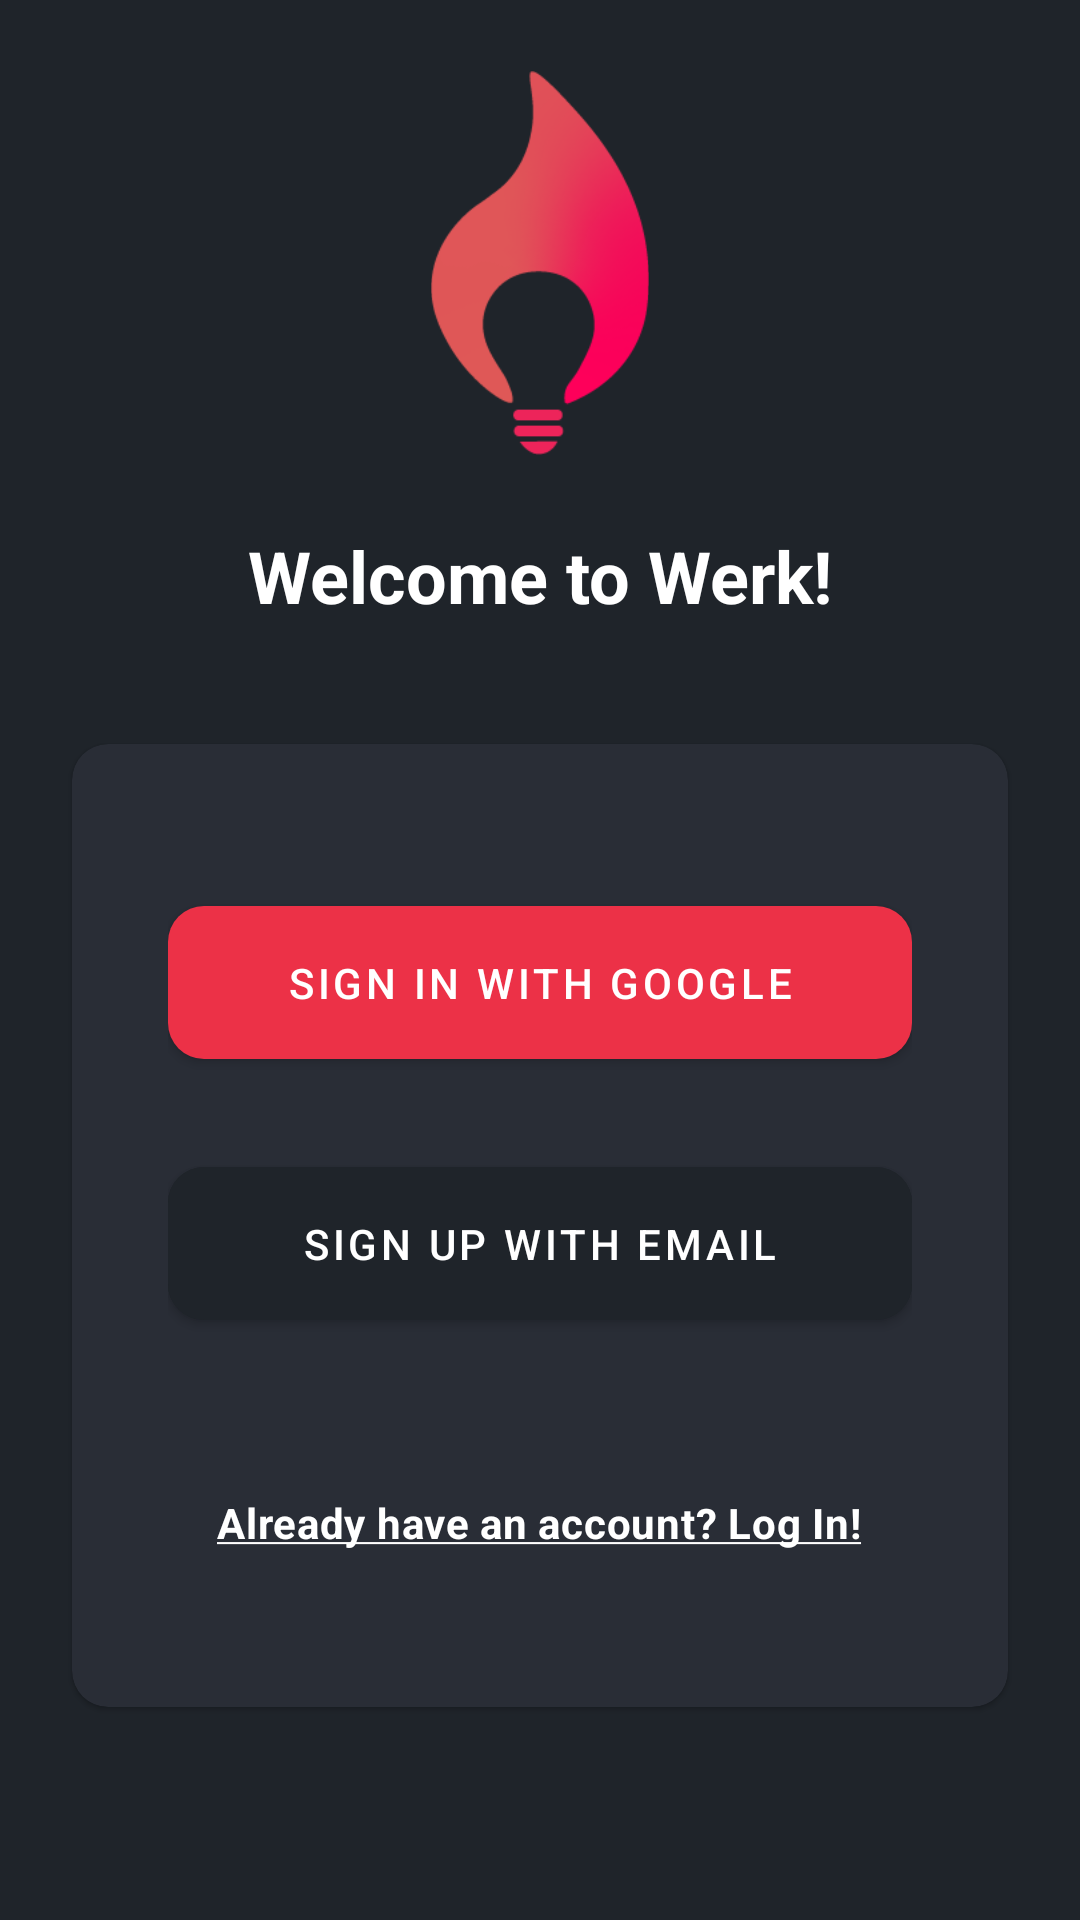

Android layout source for this screen:
<!-- AndroidManifest.xml: application theme Theme.Werk -->
<!-- res/layout/fragment_welcome.xml -->
<?xml version="1.0" encoding="utf-8"?>
<androidx.constraintlayout.widget.ConstraintLayout xmlns:android="http://schemas.android.com/apk/res/android"
    xmlns:app="http://schemas.android.com/apk/res-auto"
    xmlns:tools="http://schemas.android.com/tools"
    android:layout_width="match_parent"
    android:layout_height="match_parent"
    tools:context=".ui.auth.WelcomeFragment">

    <androidx.constraintlayout.widget.Guideline
        android:id="@+id/guideline"
        android:layout_width="wrap_content"
        android:layout_height="wrap_content"
        android:orientation="horizontal"
        app:layout_constraintGuide_percent="0.35" />

    <ImageView
        android:id="@+id/logo"
        android:layout_width="wrap_content"
        android:layout_height="128dp"
        android:src="@drawable/logo"
        android:transitionName="logo_big"
        app:layout_constraintStart_toStartOf="parent"
        app:layout_constraintEnd_toEndOf="parent"
        app:layout_constraintBottom_toTopOf="@id/welcome_text"
        android:contentDescription="@string/logo"
        android:layout_marginVertical="24dp"/>

    <TextView
        android:id="@+id/welcome_text"
        android:layout_width="wrap_content"
        android:layout_height="wrap_content"
        app:layout_constraintStart_toStartOf="parent"
        app:layout_constraintEnd_toEndOf="parent"
        app:layout_constraintBottom_toTopOf="@id/guideline"
        android:text="@string/welcome"
        android:textAppearance="?attr/textAppearanceHeadline5"
        android:textStyle="bold"
        android:layout_margin="16dp"/>

    <com.google.android.material.card.MaterialCardView
        android:layout_width="0dp"
        android:layout_height="wrap_content"
        android:layout_margin="24dp"
        app:layout_constraintEnd_toEndOf="parent"
        app:layout_constraintStart_toStartOf="parent"
        app:layout_constraintTop_toBottomOf="@id/guideline">

        <LinearLayout
            android:layout_width="match_parent"
            android:layout_height="wrap_content"
            android:orientation="vertical"
            android:paddingHorizontal="32dp"
            android:paddingVertical="48dp">

            <com.google.android.material.button.MaterialButton
                android:id="@+id/google_sign_up_button"
                android:layout_width="match_parent"
                android:layout_height="wrap_content"
                android:padding="16dp"
                app:icon="@drawable/ic_google_icon"
                app:iconSize="16dp"
                android:text="@string/sign_in_google" />

            <com.google.android.material.button.MaterialButton
                android:id="@+id/email_sign_up_button"
                android:layout_width="match_parent"
                android:layout_height="wrap_content"
                android:backgroundTint="@color/dark_gray"
                android:padding="16dp"
                android:layout_marginTop="24dp"
                app:icon="@drawable/ic_email_solid"
                app:iconSize="20dp"
                android:text="@string/sign_up_email" />

            <TextView
                android:id="@+id/account_exists_text"
                android:layout_width="wrap_content"
                android:layout_height="wrap_content"
                android:layout_gravity="center_horizontal"
                android:layout_marginTop="48dp"
                android:textStyle="bold"
                android:padding="4dp"
                android:text="@string/account_exists"
                android:textAppearance="?attr/textAppearanceBody2"/>

        </LinearLayout>

    </com.google.android.material.card.MaterialCardView>

</androidx.constraintlayout.widget.ConstraintLayout>
<!-- resources referenced by this layout -->
<resources>
  <color name="dark_gray">#FF1F242A</color>
  <!-- drawable logo: png bitmap (drawable-v24, 9673 bytes) -->
  <string name="account_exists"><u>Already have an account? Log In!</u></string>
  <string name="logo">Logo</string>
  <string name="sign_in_google">Sign in with google</string>
  <string name="sign_up_email">Sign up with email</string>
  <string name="welcome">Welcome to Werk!</string>
  <style name="Theme.Werk" parent="Theme.MaterialComponents.DayNight.NoActionBar">
          
          <item name="colorPrimary">@color/red</item>
          <item name="colorOnPrimary">@color/white</item>
          
          <item name="android:statusBarColor" tools:targetApi="l">@color/dark_gray</item>
          
          <item name="android:colorBackground">@color/dark_gray</item>
          <item name="colorSurface">@color/gray</item>
          <item name="colorOnSurface">@color/white</item>
          <item name="android:textColor">@color/white</item>
  
          
          <item name="shapeAppearanceSmallComponent">@style/ShapeAppearance.Werk.SmallComponent</item>
          <item name="shapeAppearanceMediumComponent">@style/ShapeAppearance.Werk.MediumComponent
          </item>
          <item name="shapeAppearanceLargeComponent">@style/ShapeAppearance.Werk.LargeComponent</item>
  
          <item name="android:windowAnimationStyle">
              @style/WindowAnimations
          </item>
  
          <item name="android:popupMenuStyle">@style/PopupMenu</item>
      </style>
  <color name="red">#FFEC3147</color>
  <color name="white">#FFFFFFFF</color>
  <color name="gray">#FF292D36</color>
  <style name="ShapeAppearance.Werk.SmallComponent" parent="ShapeAppearance.MaterialComponents.SmallComponent">
          <item name="cornerFamily">rounded</item>
          <item name="cornerSize">12dp</item>
      </style>
  <style name="ShapeAppearance.Werk.MediumComponent" parent="ShapeAppearance.MaterialComponents.MediumComponent">
          <item name="cornerFamily">rounded</item>
          <item name="cornerSize">12dp</item>
      </style>
  <style name="ShapeAppearance.Werk.LargeComponent" parent="ShapeAppearance.MaterialComponents.LargeComponent">
          <item name="cornerFamily">rounded</item>
          <item name="cornerSize">12dp</item>
      </style>
  <style name="WindowAnimations">
          <item name="android:activityOpenEnterAnimation">
              @anim/fragment_open_enter
          </item>
          <item name="android:activityOpenExitAnimation">
              @anim/fragment_open_exit
          </item>
          <item name="android:activityCloseEnterAnimation">
              @anim/fragment_close_enter
          </item>
          <item name="android:activityCloseExitAnimation">
              @anim/fragment_close_exit
          </item>
      </style>
  <style name="PopupMenu" parent="@android:style/Widget.PopupMenu">
          <item name="android:popupBackground">@color/gray</item>
      </style>
</resources>
